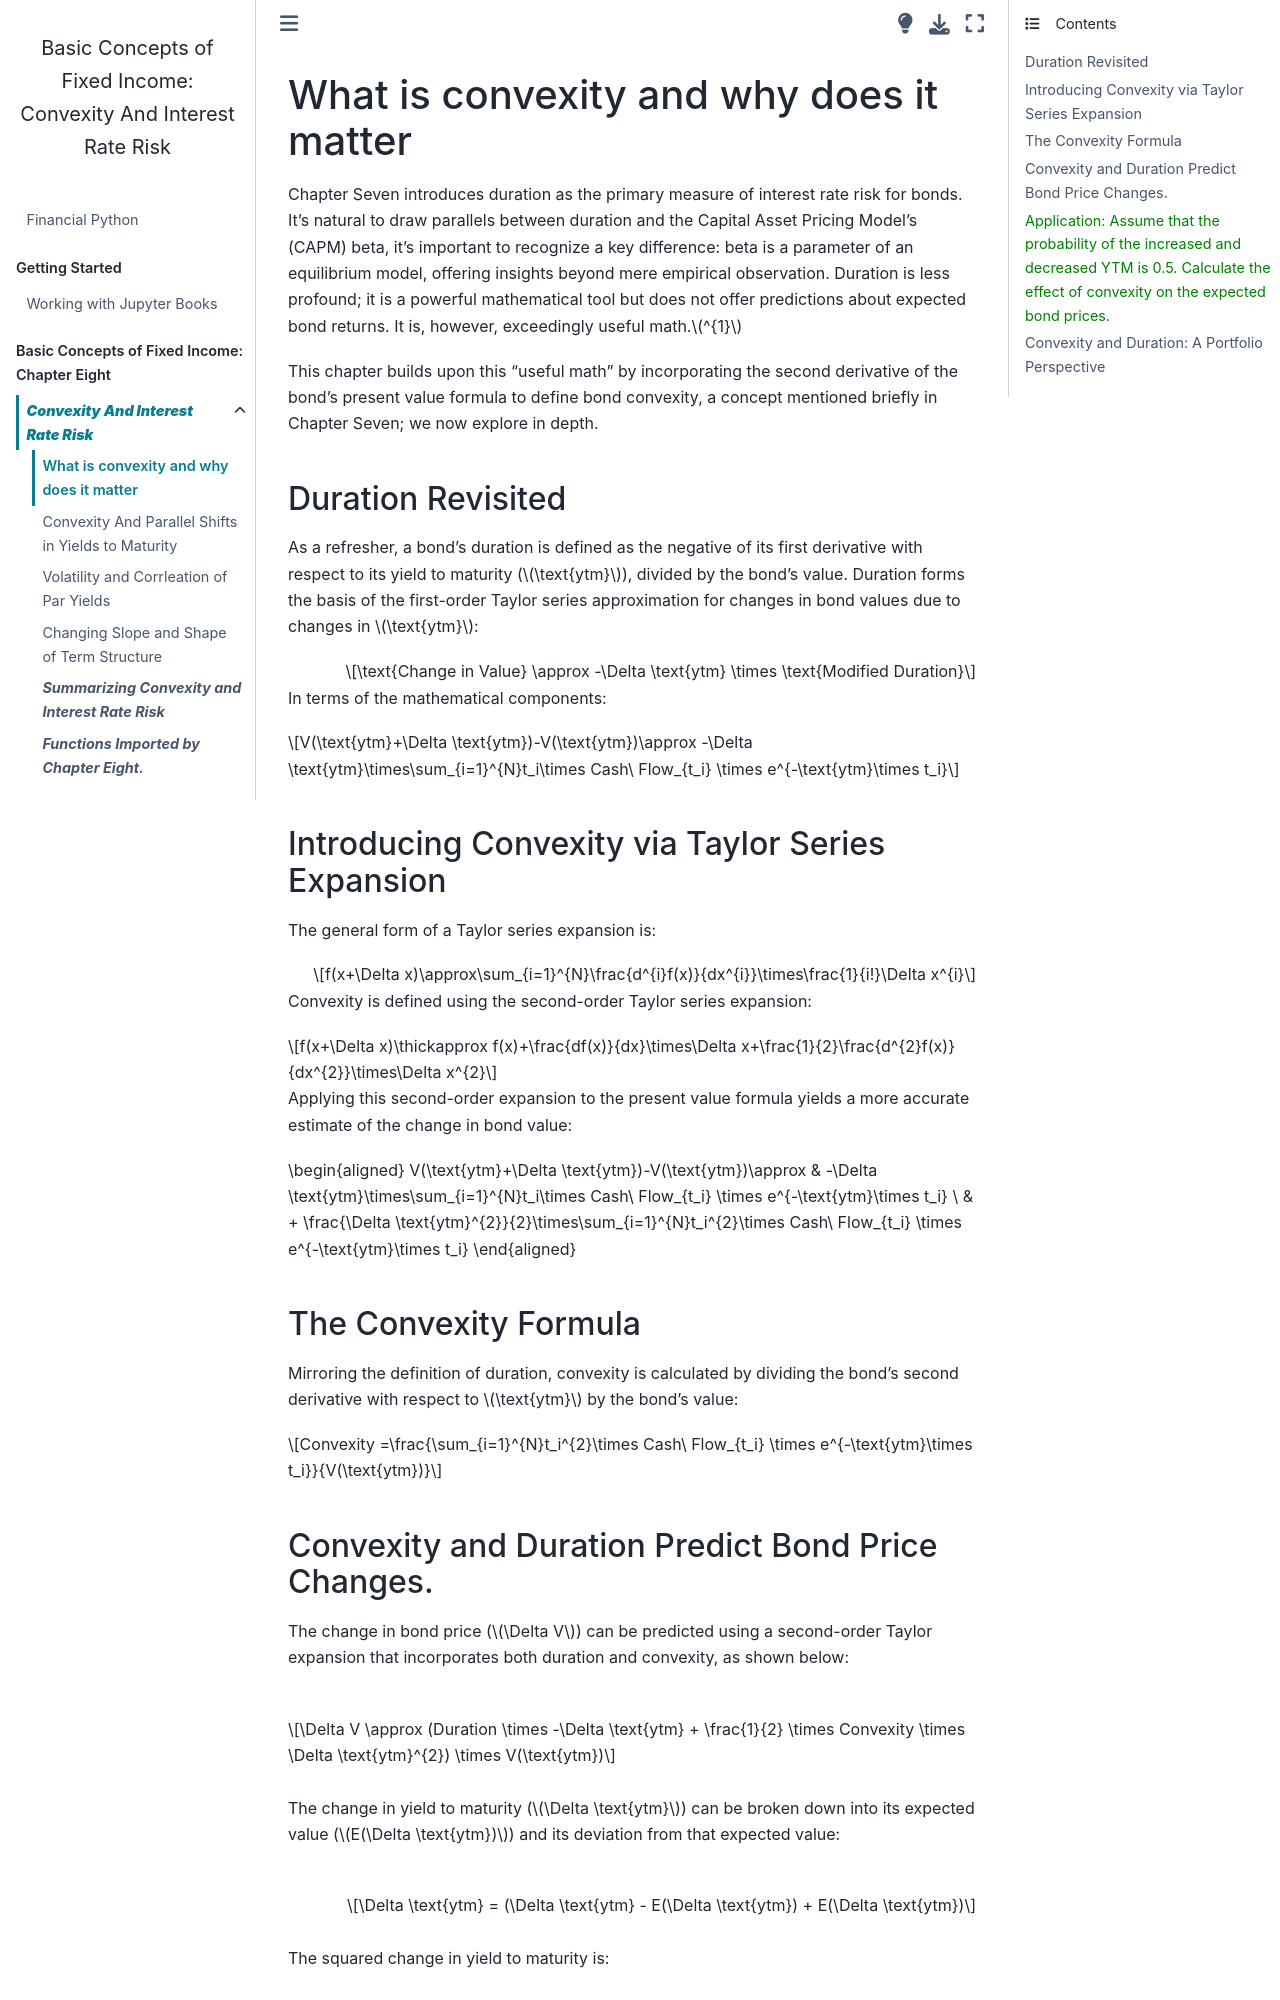

repository: PatrickJHess/Vol-3-Chap-8 · page: Define_Convexity.html · generator: jekyll



# What is convexity and why does it matter

Chapter Seven introduces duration as the primary measure of interest rate risk for bonds. It's natural to draw parallels between duration and the Capital Asset Pricing Model's (CAPM) beta, it's important to recognize a key difference: beta is a parameter of an equilibrium model, offering insights beyond mere empirical observation. Duration is less profound; it is a powerful mathematical tool but does not offer predictions about expected bond returns. It is, however, exceedingly useful math.$^{1}$

This chapter builds upon this "useful math" by incorporating the second derivative of the bond's present value formula to define bond convexity, a concept mentioned briefly in Chapter Seven;  we now explore in depth.

### Duration Revisited

As a refresher, a bond's duration is defined as the negative of its first derivative with respect to its yield to maturity ($\text{ytm}$), divided by the bond's value. Duration forms the basis of the first-order Taylor series approximation for changes in bond values due to changes in $\text{ytm}$:

$$\text{Change in Value} \approx -\Delta \text{ytm} \times \text{Modified Duration}$$

In terms of the mathematical components:

$$V(\text{ytm}+\Delta \text{ytm})-V(\text{ytm})\approx -\Delta \text{ytm}\times\sum_{i=1}^{N}t_i\times Cash\ Flow_{t_i} \times e^{-\text{ytm}\times t_i}$$

### Introducing Convexity via Taylor Series Expansion

The general form of a Taylor series expansion is:

$$f(x+\Delta x)\approx\sum_{i=1}^{N}\frac{d^{i}f(x)}{dx^{i}}\times\frac{1}{i!}\Delta x^{i}$$

Convexity is defined using the second-order Taylor series expansion:

$$f(x+\Delta x)\thickapprox f(x)+\frac{df(x)}{dx}\times\Delta x+\frac{1}{2}\frac{d^{2}f(x)}{dx^{2}}\times\Delta x^{2}$$

Applying this second-order expansion to the present value formula yields a more accurate estimate of the change in bond value:

\begin{aligned}
V(\text{ytm}+\Delta \text{ytm})-V(\text{ytm})\approx & -\Delta \text{ytm}\times\sum_{i=1}^{N}t_i\times Cash\ Flow_{t_i} \times e^{-\text{ytm}\times t_i} \\ & + \frac{\Delta \text{ytm}^{2}}{2}\times\sum_{i=1}^{N}t_i^{2}\times Cash\ Flow_{t_i} \times e^{-\text{ytm}\times t_i}
\end{aligned}

### The Convexity Formula

Mirroring the definition of duration, convexity is calculated by dividing the bond's second derivative with respect to $\text{ytm}$ by the bond's value:

$$Convexity =\frac{\sum_{i=1}^{N}t_i^{2}\times Cash\ Flow_{t_i} \times e^{-\text{ytm}\times t_i}}{V(\text{ytm})}$$
